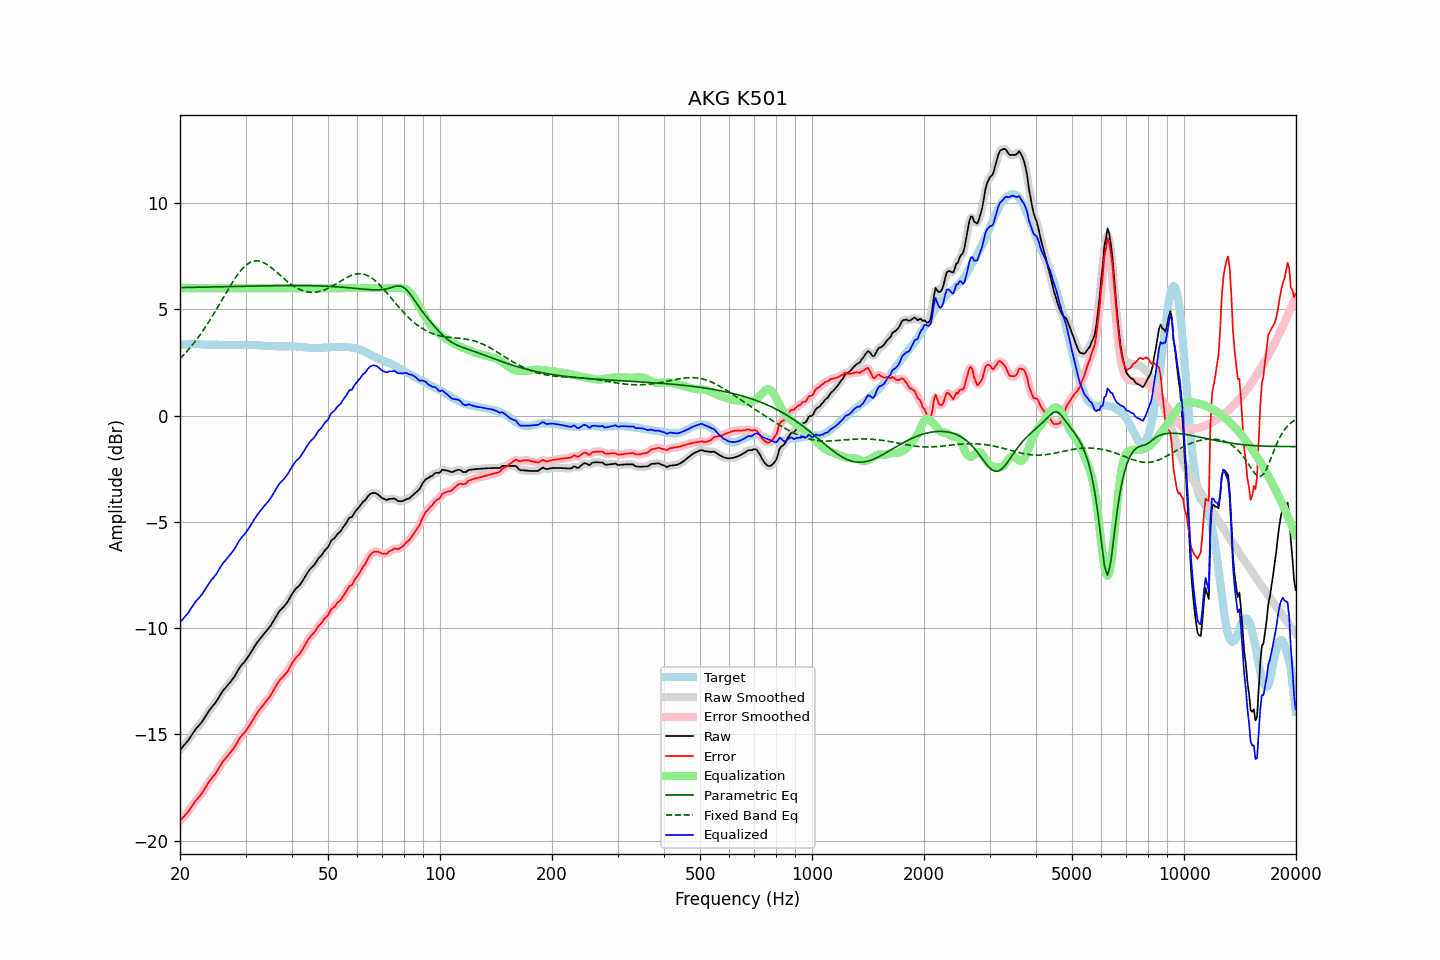

Source data for this figure (header and first rows):
frequency, raw, error, smoothed, error_smoothed, equalization, parametric_eq, fixed_band_eq, equalized_raw, equalized_smoothed, target
20.00, -15.73, -19.06, -15.73, -19.06, 6.00, 6.03, 2.68, -9.73, -9.73, 3.33
20.20, -15.64, -18.98, -15.65, -18.98, 6.00, 6.03, 2.76, -9.64, -9.65, 3.34
20.40, -15.55, -18.90, -15.56, -18.90, 6.00, 6.03, 2.84, -9.55, -9.56, 3.35
20.61, -15.47, -18.81, -15.47, -18.82, 6.00, 6.03, 2.92, -9.47, -9.47, 3.35
20.81, -15.37, -18.73, -15.38, -18.73, 6.00, 6.03, 3.00, -9.37, -9.38, 3.36
21.02, -15.28, -18.64, -15.28, -18.64, 6.00, 6.03, 3.09, -9.28, -9.28, 3.36
21.23, -15.17, -18.54, -15.17, -18.54, 6.00, 6.03, 3.17, -9.17, -9.17, 3.37
21.44, -15.05, -18.42, -15.06, -18.42, 6.00, 6.04, 3.26, -9.05, -9.06, 3.37
21.66, -14.95, -18.31, -14.94, -18.31, 6.00, 6.04, 3.36, -8.95, -8.94, 3.37
21.87, -14.83, -18.20, -14.83, -18.20, 6.00, 6.04, 3.45, -8.83, -8.83, 3.37
22.09, -14.72, -18.10, -14.73, -18.10, 6.00, 6.04, 3.55, -8.72, -8.73, 3.38
22.31, -14.64, -18.02, -14.64, -18.01, 6.00, 6.04, 3.65, -8.64, -8.64, 3.37
22.54, -14.56, -17.92, -14.55, -17.92, 6.00, 6.04, 3.75, -8.56, -8.55, 3.36
22.76, -14.46, -17.82, -14.47, -17.83, 6.00, 6.04, 3.86, -8.46, -8.47, 3.35
22.99, -14.37, -17.73, -14.37, -17.72, 6.00, 6.05, 3.97, -8.37, -8.37, 3.35
23.22, -14.25, -17.61, -14.26, -17.60, 6.00, 6.05, 4.08, -8.25, -8.26, 3.35
23.45, -14.13, -17.48, -14.14, -17.48, 6.00, 6.05, 4.19, -8.13, -8.14, 3.34
23.69, -14.02, -17.36, -14.01, -17.36, 6.00, 6.05, 4.31, -8.02, -8.01, 3.34
23.92, -13.89, -17.23, -13.90, -17.24, 6.00, 6.05, 4.43, -7.89, -7.90, 3.34
24.16, -13.79, -17.13, -13.79, -17.13, 6.00, 6.05, 4.55, -7.79, -7.79, 3.34
24.40, -13.69, -17.03, -13.70, -17.04, 6.00, 6.06, 4.67, -7.69, -7.70, 3.34
24.65, -13.60, -16.94, -13.61, -16.95, 6.00, 6.06, 4.79, -7.60, -7.61, 3.34
24.89, -13.51, -16.85, -13.51, -16.85, 6.00, 6.06, 4.92, -7.51, -7.51, 3.34
25.14, -13.40, -16.74, -13.40, -16.73, 6.00, 6.06, 5.05, -7.40, -7.40, 3.34
25.39, -13.27, -16.60, -13.27, -16.61, 6.00, 6.06, 5.18, -7.27, -7.27, 3.33
25.65, -13.14, -16.47, -13.15, -16.47, 6.00, 6.06, 5.31, -7.14, -7.15, 3.33
25.91, -13.03, -16.35, -13.03, -16.35, 6.00, 6.07, 5.44, -7.03, -7.03, 3.33
26.16, -12.91, -16.24, -12.92, -16.25, 6.00, 6.07, 5.57, -6.91, -6.92, 3.33
26.43, -12.84, -16.16, -12.83, -16.15, 6.00, 6.07, 5.70, -6.84, -6.83, 3.33
26.69, -12.74, -16.07, -12.74, -16.07, 6.00, 6.07, 5.82, -6.74, -6.74, 3.32
26.96, -12.65, -15.98, -12.66, -15.98, 6.00, 6.07, 5.95, -6.65, -6.66, 3.32
27.23, -12.57, -15.89, -12.56, -15.88, 6.00, 6.07, 6.08, -6.57, -6.56, 3.32
27.50, -12.46, -15.79, -12.47, -15.79, 6.00, 6.08, 6.20, -6.46, -6.47, 3.32
27.77, -12.36, -15.68, -12.37, -15.69, 6.00, 6.08, 6.32, -6.36, -6.37, 3.32
28.05, -12.26, -15.58, -12.26, -15.57, 6.00, 6.08, 6.44, -6.26, -6.26, 3.32
28.33, -12.13, -15.45, -12.13, -15.45, 6.00, 6.08, 6.55, -6.13, -6.13, 3.32
28.62, -12.01, -15.32, -12.00, -15.32, 6.00, 6.08, 6.65, -6.01, -6.00, 3.32
28.90, -11.86, -15.19, -11.87, -15.20, 6.00, 6.08, 6.75, -5.86, -5.87, 3.33
29.19, -11.76, -15.09, -11.77, -15.09, 6.00, 6.09, 6.85, -5.76, -5.77, 3.33
29.48, -11.67, -15.00, -11.67, -15.00, 6.00, 6.09, 6.93, -5.67, -5.67, 3.32
29.78, -11.59, -14.93, -11.59, -14.92, 6.00, 6.09, 7.01, -5.59, -5.59, 3.33
30.08, -11.50, -14.83, -11.49, -14.83, 6.00, 6.09, 7.07, -5.50, -5.49, 3.33
30.38, -11.39, -14.72, -11.39, -14.72, 6.00, 6.09, 7.14, -5.39, -5.39, 3.33
30.68, -11.27, -14.60, -11.27, -14.60, 6.00, 6.09, 7.18, -5.27, -5.27, 3.33
30.99, -11.16, -14.48, -11.15, -14.48, 6.00, 6.10, 7.23, -5.16, -5.15, 3.33
31.30, -11.04, -14.36, -11.03, -14.36, 6.00, 6.10, 7.25, -5.04, -5.03, 3.33
31.61, -10.90, -14.23, -10.91, -14.23, 6.00, 6.10, 7.28, -4.90, -4.91, 3.33
31.93, -10.79, -14.11, -10.79, -14.11, 6.00, 6.10, 7.28, -4.79, -4.79, 3.32
32.24, -10.67, -13.99, -10.67, -13.99, 6.00, 6.10, 7.29, -4.67, -4.67, 3.31
32.57, -10.57, -13.89, -10.57, -13.88, 6.00, 6.10, 7.28, -4.57, -4.57, 3.31
32.89, -10.47, -13.78, -10.48, -13.78, 6.00, 6.11, 7.26, -4.47, -4.48, 3.31
33.22, -10.38, -13.68, -10.38, -13.68, 6.00, 6.11, 7.24, -4.38, -4.38, 3.30
33.55, -10.29, -13.59, -10.29, -13.59, 6.00, 6.11, 7.20, -4.29, -4.29, 3.30
33.89, -10.20, -13.49, -10.20, -13.49, 6.00, 6.11, 7.16, -4.20, -4.20, 3.28
34.23, -10.11, -13.40, -10.12, -13.40, 6.00, 6.11, 7.12, -4.11, -4.12, 3.28
34.57, -10.02, -13.30, -10.02, -13.30, 6.00, 6.11, 7.07, -4.02, -4.02, 3.28
34.92, -9.93, -13.20, -9.92, -13.20, 6.00, 6.11, 7.01, -3.93, -3.92, 3.28
35.27, -9.81, -13.08, -9.80, -13.08, 6.00, 6.11, 6.95, -3.81, -3.80, 3.28
35.62, -9.67, -12.95, -9.68, -12.95, 6.00, 6.12, 6.89, -3.67, -3.68, 3.27
35.97, -9.54, -12.81, -9.55, -12.82, 6.00, 6.12, 6.83, -3.54, -3.55, 3.27
... 635 more rows
